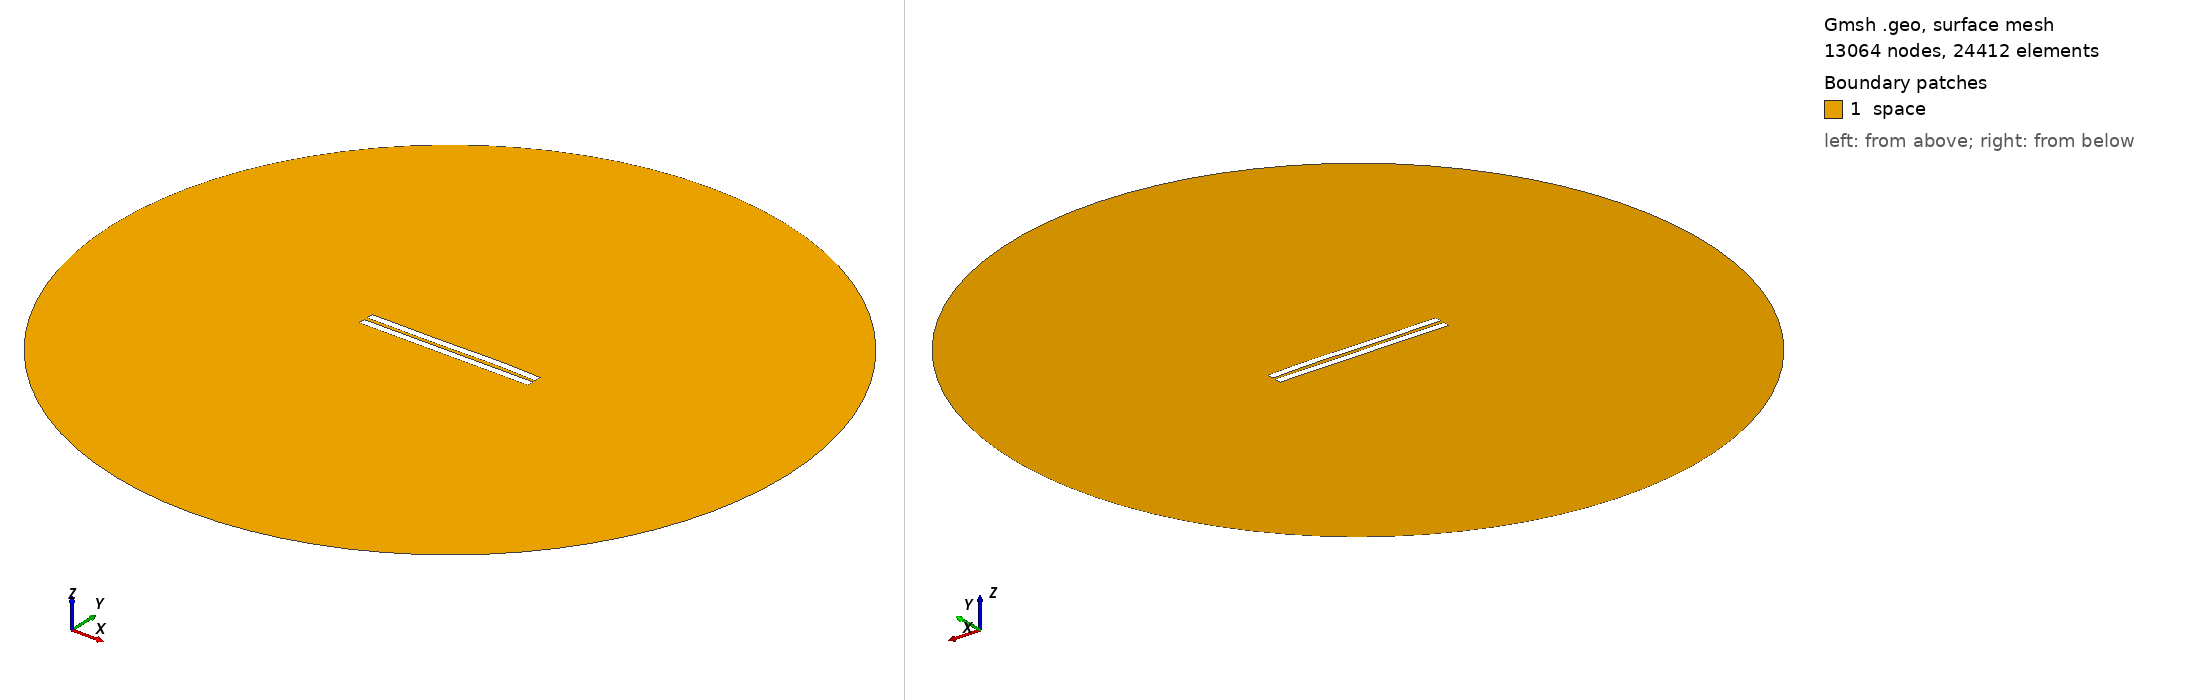

Gmsh geometry script, surface-meshed: 13064 nodes, 24412 surface elements. Boundary patches (legend numbers): 1 space. Left view from above one corner, right view from below the opposite corner. Legend entries are the model's physical surfaces. The drawing asked Gmsh for element sizes between 1% and 20% of the model's largest extent; the script's own settings can give other sizes.

=== 2204.geo (drawn) ===
//---------------------------------------
// Geometry kernel
//---------------------------------------

SetFactory("OpenCASCADE");



//---------------------------------------
// Parameters of the geometry
//---------------------------------------

// Overetch of the upper plate
overetch = 0.0;

// Distance between the plates
distance = 2.25;

// Discretization over the x axis (for the deformation)
nx = 50; 

// Length of the plate
L = 100 - overetch; 

// Number of modes
n = 4; 

// 1st mode coefficient
coeff(1) = 0.0;
beta(1) = 0.596864 * 3.1415926535 / L;

// 2nd mode coefficient
coeff(2) = 0.07499999999999998;
beta(2) = 1.49418 * 3.1415926535 / L;

// 3rd mode coefficient
coeff(3) = -0.15;
beta(3) = 2.50025 * 3.1415926535 / L;

// 4th mode coefficient
coeff(4) = 0.07499999999999998;
beta(4) = 3.49999 * 3.1415926535 / L;



//---------------------------------------
// Upper plate (deformed rectangle)
//---------------------------------------

// Coordiantes of the upper plate
xmin = -50;
xmax = 50 - overetch;

// Height of the upper plate
yheight = 4 - 2 * overetch;

// Indexes of the points
UpperID[] = {};
LowerID[] = {};
LeftID[] = {};
RightID[] = {};

// Point index
p = 1;

// Horizontal edges
For i In {1:nx}
    x = xmin + (i-1)*(xmax - xmin)/(nx-1);

    y_bottom = distance / 2 + overetch;
    For j In {1:n}
        C = (Cosh(beta(j)*L) + Cos(beta(j)*L)) / (Sinh(beta(j)*L) + Sin(beta(j)*L));
        y_bottom  = y_bottom + coeff(j) * (Cosh(beta(j)*(x+50)) - Cos(beta(j)*(x+50)) - C * (Sinh(beta(j)*(x+50)) - Sin(beta(j)*(x+50))));
    EndFor

    y_top = y_bottom + yheight;

    Point(p) = {x, y_top, 0, 1.0};
    UpperID[i] = p;
    p = p + 1;

    Point(p) = {x, y_bottom, 0, 1.0};
    LowerID[i] = p;
    p = p + 1;
EndFor

// Create point lists
UpperPts[] = {}; LowerPts[] = {};
For i In {1:nx}
  UpperPts[] += {UpperID[i]};
  LowerPts[] += {LowerID[i]};
EndFor

// Build splines
Spline(1) = {UpperPts[]};
Spline(2) = {LowerPts[]};
Line(3) = {LowerPts[nx-1], UpperPts[nx-1]};
Line(4) = {LowerPts[0], UpperPts[0]};

// Build the plane surface
Curve Loop(1) = {2, 3, -1, -4};
Plane Surface(1) = {1};



//---------------------------------------
// Lower plate (rectangle)
//---------------------------------------

// Vertices
Point(1001) = {-50, -1, 0, 1.0};
Point(1002) = { 50, -1, 0, 1.0};
Point(1003) = { 50,  -5, 0, 1.0};
Point(1004) = {-50,  -5, 0, 1.0};

// Edges
Line(5) = {1001, 1002};
Line(6) = {1002, 1003};
Line(7) = {1003, 1004};
Line(8) = {1004, 1001};

// Plane surface
Line Loop(2) = {5, 6, 7, 8};
Plane Surface(2) = {2}; 



//---------------------------------------
// Outer (fictious) boundary
//---------------------------------------

// Points
Point(1005) = {0, 0, 0};       // Center
Point(1006) = {200, 0, 0};     // Start point
Point(1007) = {0, 200, 0};     // 90 degrees
Point(1008) = {-200, 0, 0};    // 180 degrees
Point(1009) = {0, -200, 0};    // 270 degrees

// Circle arcs (each needs start, center, end)
Circle(9) = {1006, 1005, 1007};
Circle(10) = {1007, 1005, 1008};
Circle(11) = {1008, 1005, 1009};
Circle(12) = {1009, 1005, 1006};

// Plane surface for the entire domain
Curve Loop(3) = {9, 10, 11, 12};
Surface(3) = {3};

// Subtract the plates from the whole domain to obtain the actual domain where we want to solve the equations
BooleanDifference{ Surface{3}; Delete; }{ Surface{1}; Surface{2}; Delete; }




//---------------------------------------
// Transfinite Lines/Curves
//---------------------------------------

// Set the number of points on the boundaries
r = 7;

// Plates
Transfinite Curve {1, 2} = 50*r Using Progression 1;
Transfinite Curve {3, 4} = 2*r Using Progression 1;
Transfinite Line {5, 7} = 50*r Using Progression 1;
Transfinite Line {6, 8} = 2*r Using Progression 1;

// Outer boundary
Transfinite Line {9, 10, 11, 12} = 20 Using Progression 1;



//---------------------------------------
// Physical groups
//---------------------------------------                

// Physical curves (boundaries)
Physical Line("force_segment", 10) = {2};
Physical Line("upper_plate", 11) = {1, 3, 4};
Physical Line("lower_plate", 12) = {5, 6, 7, 8};
Physical Line("boundary", 20) = {9, 10, 11, 12};

// Physical Surfaces
Physical Surface("space", 30) = {3};



//---------------------------------------
// 6. Generate the Mesh
//---------------------------------------

// 2D mesh generation
Mesh 2;
